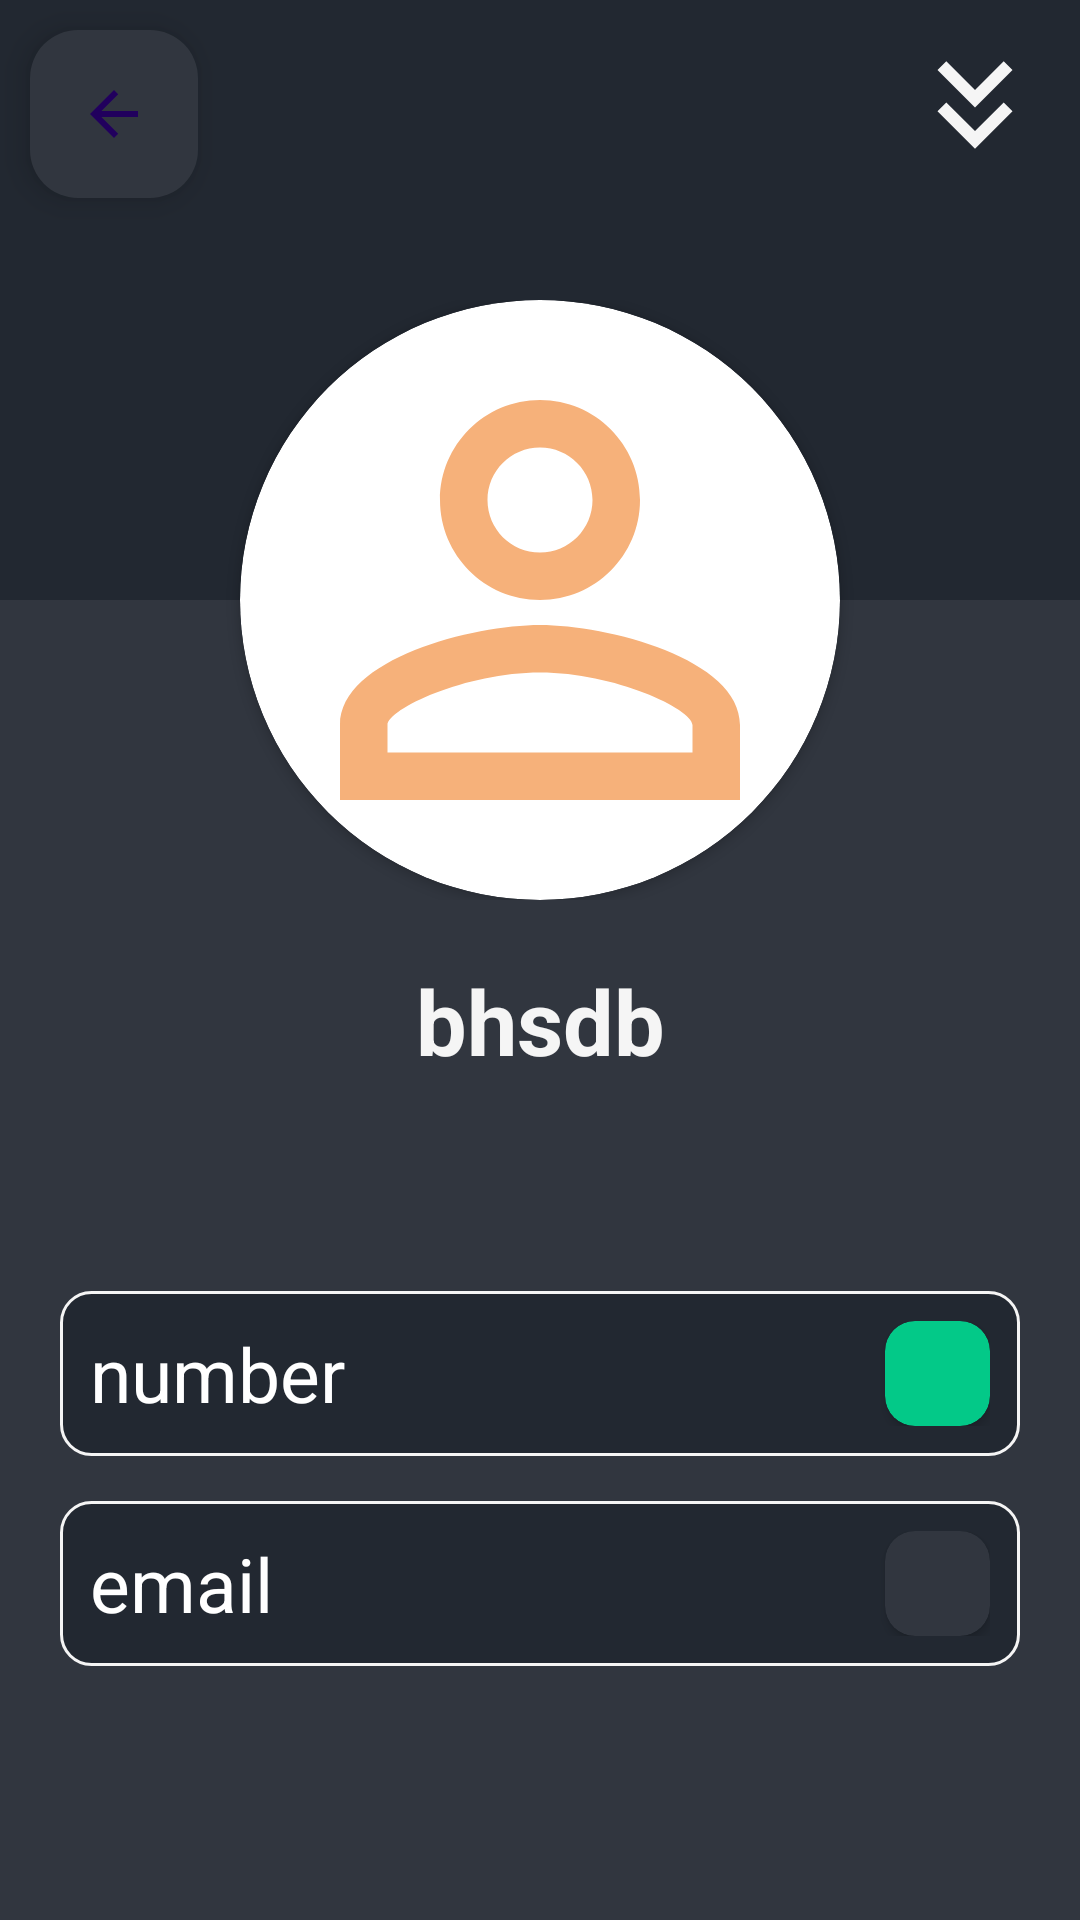

Layout XML and referenced resources for this Android screen:
<!-- AndroidManifest.xml: application theme Theme.ContactApp -->
<!-- res/layout/activity_contact_preview.xml -->
<?xml version="1.0" encoding="utf-8"?>
<LinearLayout xmlns:android="http://schemas.android.com/apk/res/android"
    xmlns:app="http://schemas.android.com/apk/res-auto"
    xmlns:tools="http://schemas.android.com/tools"
    android:layout_width="match_parent"
    android:layout_height="match_parent"
    android:background="@color/dark"
    android:orientation="vertical"
    tools:context=".ContactPreview">


    <LinearLayout
        android:layout_width="match_parent"
        android:layout_height="wrap_content"
        android:orientation="vertical">
        <androidx.coordinatorlayout.widget.CoordinatorLayout
            android:layout_width="match_parent"
            android:layout_height="300dp">


            <androidx.constraintlayout.widget.ConstraintLayout
                android:layout_width="match_parent"
                android:layout_gravity="bottom"
                android:layout_height="200dp">

                <LinearLayout
                    android:id="@+id/linearLayout"
                    android:layout_width="match_parent"
                    android:layout_height="match_parent"
                    android:orientation="vertical">

                    <LinearLayout
                        android:layout_width="match_parent"
                        android:layout_height="0dp"
                        android:layout_weight="1"
                        android:background="@color/dark">

                    </LinearLayout>

                    <LinearLayout
                        android:layout_width="match_parent"
                        android:layout_height="0dp"
                        android:layout_weight="1"
                        android:background="@color/variantdark">

                    </LinearLayout>
                </LinearLayout>


                <androidx.cardview.widget.CardView
                    android:id="@+id/contact_image_cardview"
                    android:layout_width="200dp"
                    android:layout_height="match_parent"
                    app:cardCornerRadius="200dp"
                    app:layout_constraintBottom_toBottomOf="parent"
                    app:layout_constraintEnd_toEndOf="@+id/linearLayout"
                    app:layout_constraintStart_toStartOf="parent"
                    android:backgroundTint="@color/white"
                    app:layout_constraintVertical_bias="1.0"
                    app:layout_constraintTop_toTopOf="parent">

                    <ImageView
                        android:layout_width="match_parent"
                        android:scaleType="fitXY"
                        android:id="@+id/contact_image"
                        android:src="@drawable/contact_icon"
                        android:layout_height="match_parent" />

                </androidx.cardview.widget.CardView>


            </androidx.constraintlayout.widget.ConstraintLayout>

            <com.google.android.material.floatingactionbutton.FloatingActionButton
                android:id="@+id/back_icon"
                android:layout_width="wrap_content"
                android:layout_height="wrap_content"
                android:layout_marginTop="10sp"
                android:layout_marginLeft="10dp"
                android:backgroundTint="@color/variantdark"
                android:src="@drawable/baseline_arrow_back_24"/>
            <ImageButton
                android:id="@+id/option_button"
                android:layout_width="50dp"
                android:layout_height="50dp"
                android:layout_gravity="top|right"
                android:background="@color/dark"
                android:scaleType="fitXY"
                android:layout_marginRight="10sp"
                android:layout_marginTop="10sp"
                android:src="@drawable/baseline_keyboard_double_arrow_down_24"/>


        </androidx.coordinatorlayout.widget.CoordinatorLayout>

    </LinearLayout>

    <LinearLayout
        android:layout_width="match_parent"
        android:layout_height="match_parent"
        android:background="@color/variantdark"
        android:orientation="vertical">

        <TextView
            android:id="@+id/contact_name"
            android:layout_width="match_parent"
            android:layout_height="wrap_content"
            android:text="bhsdb"
            android:textSize="30sp"
            android:textColor="@color/variantwhite"
            android:gravity="center"
            android:layout_marginTop="20sp"
            android:textStyle="bold"/>

        <LinearLayout
            android:layout_width="match_parent"
            android:layout_height="match_parent"
            android:padding="20sp"
            android:orientation="vertical">


            <LinearLayout
                android:layout_width="match_parent"
                android:layout_height="wrap_content"
                android:layout_marginTop="50sp"
                android:background="@drawable/dark_lining"
                android:padding="10sp"
                android:gravity="center"
                android:orientation="horizontal">

                <TextView
                    android:id="@+id/contact_number"
                    android:layout_width="0dp"
                    android:layout_weight="1"
                    android:text="number"
                    android:textSize="25sp"
                    android:textColor="@color/white"
                    android:layout_marginRight="40dp"
                    android:layout_height="wrap_content"/>

                <androidx.cardview.widget.CardView
                    android:id="@+id/call_icon"
                    android:layout_width="wrap_content"
                    android:layout_height="wrap_content"
                    android:backgroundTint="@color/green"
                    app:cardCornerRadius="10sp"
                    >
                    <ImageView
                        android:layout_width="35dp"
                        android:src="@drawable/phone_icon"
                        android:layout_height="35dp"/>
                </androidx.cardview.widget.CardView>


            </LinearLayout>


            <LinearLayout
                android:layout_width="match_parent"
                android:layout_height="wrap_content"
                android:layout_marginTop="15sp"
                android:padding="10sp"
                android:background="@drawable/dark_lining"
                android:gravity="center"
                android:orientation="horizontal">

                <TextView
                    android:id="@+id/contact_email"
                    android:layout_width="0dp"
                    android:layout_weight="1"
                    android:text="email"
                    android:textSize="25sp"
                    android:textColor="@color/white"
                    android:layout_marginRight="40dp"
                    android:layout_height="wrap_content"/>

                <androidx.cardview.widget.CardView
                    android:id="@+id/email_icon"
                    android:layout_width="wrap_content"
                    android:layout_height="wrap_content"
                    android:backgroundTint="@color/variantdark"
                    app:cardCornerRadius="10sp"
                    >
                    <ImageView
                        android:layout_width="35dp"
                        android:src="@drawable/email_icon"
                        android:layout_height="35dp"/>
                </androidx.cardview.widget.CardView>


            </LinearLayout>


        </LinearLayout>

    </LinearLayout>

</LinearLayout>
<!-- resources referenced by this layout -->
<resources>
  <color name="dark">#222831</color>
  <color name="green">#03C988</color>
  <color name="variantdark">#31363F</color>
  <color name="variantwhite">#F5F5F5</color>
  <color name="white">#FFFFFFFF</color>
  <!-- drawable baseline_arrow_back_24 (drawable) -->
  <vector android:autoMirrored="true" android:height="24dp"
      android:tint="@color/wood" android:viewportHeight="24"
      android:viewportWidth="24" android:width="24dp" xmlns:android="http://schemas.android.com/apk/res/android">
      <path android:fillColor="@android:color/white" android:pathData="M20,11H7.83l5.59,-5.59L12,4l-8,8 8,8 1.41,-1.41L7.83,13H20v-2z"/>
  </vector>
  <!-- drawable baseline_keyboard_double_arrow_down_24 (drawable) -->
  <vector android:height="24dp" android:tint="@color/variantwhite"
      android:viewportHeight="24" android:viewportWidth="24"
      android:width="24dp" xmlns:android="http://schemas.android.com/apk/res/android">
      <path android:fillColor="@android:color/white" android:pathData="M18,6.41l-1.41,-1.41l-4.59,4.58l-4.59,-4.58l-1.41,1.41l6,6z"/>
      <path android:fillColor="@android:color/white" android:pathData="M18,13l-1.41,-1.41l-4.59,4.58l-4.59,-4.58l-1.41,1.41l6,6z"/>
  </vector>
  <!-- drawable contact_icon (drawable) -->
  <vector android:height="5dp" android:tint="@color/wood"
      android:viewportHeight="24" android:viewportWidth="24"
      android:width="5dp" xmlns:android="http://schemas.android.com/apk/res/android">
      <path android:fillColor="@android:color/white" android:pathData="M12,5.9c1.16,0 2.1,0.94 2.1,2.1s-0.94,2.1 -2.1,2.1S9.9,9.16 9.9,8s0.94,-2.1 2.1,-2.1m0,9c2.97,0 6.1,1.46 6.1,2.1v1.1L5.9,18.1L5.9,17c0,-0.64 3.13,-2.1 6.1,-2.1M12,4C9.79,4 8,5.79 8,8s1.79,4 4,4 4,-1.79 4,-4 -1.79,-4 -4,-4zM12,13c-2.67,0 -8,1.34 -8,4v3h16v-3c0,-2.66 -5.33,-4 -8,-4z"/>
  </vector>
  <!-- drawable dark_lining (drawable) -->
  <?xml version="1.0" encoding="utf-8"?>
  <shape android:shape="rectangle" xmlns:android="http://schemas.android.com/apk/res/android">
  <solid android:color="@color/dark"/>
      <stroke android:color="@color/variantwhite" android:width="1sp"/>
      <corners android:radius="10sp"/>
  </shape>
  <style name="Theme.ContactApp" parent="Base.Theme.ContactApp" />
  <color name="wood">#F6B17A</color>
  <style name="Base.Theme.ContactApp" parent="Theme.Material3.DayNight.NoActionBar">
          
           <item name="colorPrimary">@color/dark</item>
          <item name="colorPrimaryVariant">@color/dark</item>
          <item name="statusBarBackground">@color/dark</item>
      </style>
</resources>
